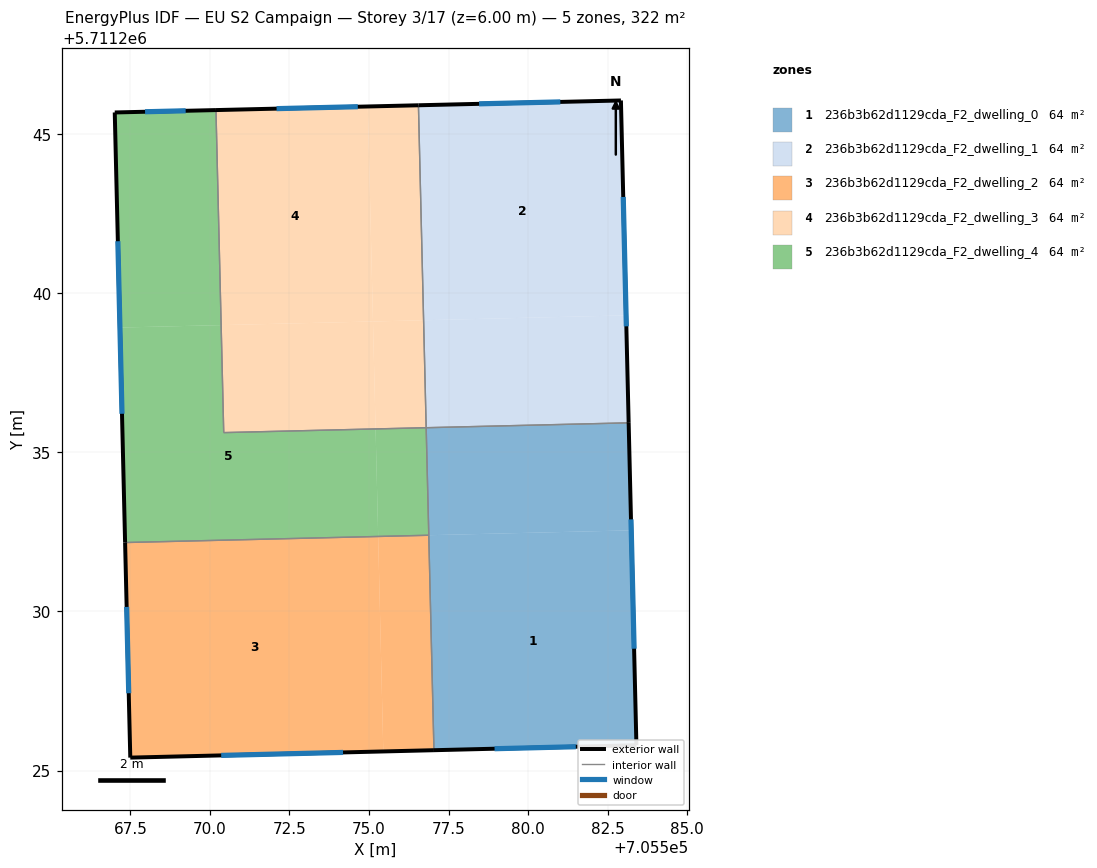
=== STOREY PLAN SPEC (per zone: floor XY polygon, exterior-wall plan segments, windows/doors) ===
zone 1: 236b3b62d1129cda_F2_dwelling_0  (64.5 m²)
  floor: (705583.24, 5711232.55) (705583.40, 5711225.79) (705577.04, 5711225.64) (705576.88, 5711232.39)
  floor: (705583.16, 5711235.92) (705583.24, 5711232.55) (705576.88, 5711232.39) (705576.80, 5711235.77)
  exterior wall: (705583.40, 5711225.79) – (705583.16, 5711235.92)  [10.1 m]
    window: (705583.33, 5711228.83) – (705583.23, 5711232.89)  [4.9 m²]
  exterior wall: (705577.04, 5711225.64) – (705583.40, 5711225.79)  [6.4 m]
    window: (705578.94, 5711225.68) – (705581.50, 5711225.75)  [3.1 m²]
  interior walls: 3
zone 2: 236b3b62d1129cda_F2_dwelling_1  (64.5 m²)
  floor: (705582.91, 5711246.05) (705583.08, 5711239.30) (705576.71, 5711239.15) (705576.55, 5711245.90)
  floor: (705583.08, 5711239.30) (705583.16, 5711235.92) (705576.80, 5711235.77) (705576.71, 5711239.15)
  exterior wall: (705583.16, 5711235.92) – (705582.91, 5711246.05)  [10.1 m]
    window: (705583.08, 5711238.96) – (705582.99, 5711243.02)  [4.9 m²]
  exterior wall: (705582.91, 5711246.05) – (705576.55, 5711245.90)  [6.4 m]
    window: (705581.01, 5711246.01) – (705578.46, 5711245.95)  [3.1 m²]
  interior walls: 2
zone 3: 236b3b62d1129cda_F2_dwelling_2  (64.5 m²)
  floor: (705575.29, 5711232.35) (705575.45, 5711225.60) (705567.50, 5711225.41) (705567.33, 5711232.16)
  floor: (705576.88, 5711232.39) (705577.04, 5711225.64) (705575.45, 5711225.60) (705575.29, 5711232.35)
  exterior wall: (705567.33, 5711232.16) – (705567.50, 5711225.41)  [6.8 m]
    window: (705567.38, 5711230.14) – (705567.45, 5711227.43)  [3.3 m²]
  exterior wall: (705567.50, 5711225.41) – (705577.04, 5711225.64)  [9.5 m]
    window: (705570.35, 5711225.47) – (705574.18, 5711225.57)  [4.6 m²]
  interior walls: 2
zone 4: 236b3b62d1129cda_F2_dwelling_3  (64.5 m²)
  floor: (705576.71, 5711239.15) (705576.80, 5711235.77) (705575.21, 5711235.73) (705575.12, 5711239.11)
  floor: (705574.96, 5711245.86) (705575.12, 5711239.11) (705570.35, 5711238.99) (705570.19, 5711245.75)
  floor: (705575.12, 5711239.11) (705575.21, 5711235.73) (705570.43, 5711235.62) (705570.35, 5711238.99)
  floor: (705576.55, 5711245.90) (705576.71, 5711239.15) (705575.12, 5711239.11) (705574.96, 5711245.86)
  exterior wall: (705576.55, 5711245.90) – (705570.19, 5711245.75)  [6.4 m]
    window: (705574.65, 5711245.86) – (705572.09, 5711245.80)  [3.1 m²]
  interior walls: 3
zone 5: 236b3b62d1129cda_F2_dwelling_4  (64.5 m²)
  floor: (705575.21, 5711235.73) (705575.29, 5711232.36) (705567.33, 5711232.16) (705567.17, 5711238.92) (705570.35, 5711238.99) (705570.43, 5711235.62)
  floor: (705570.19, 5711245.75) (705570.35, 5711238.99) (705567.17, 5711238.92) (705567.01, 5711245.68)
  floor: (705576.80, 5711235.77) (705576.88, 5711232.39) (705575.29, 5711232.36) (705575.21, 5711235.73)
  exterior wall: (705567.01, 5711245.68) – (705567.33, 5711232.16)  [13.5 m]
    window: (705567.11, 5711241.63) – (705567.24, 5711236.21)  [6.5 m²]
  exterior wall: (705570.19, 5711245.75) – (705567.01, 5711245.68)  [3.2 m]
    window: (705569.24, 5711245.73) – (705567.96, 5711245.70)  [1.5 m²]
  interior walls: 4

=== DERIVED (storey summary) ===
Building: EU S2 Campaign
Storey: 3 of 17  (floor level z = 6.00 m)
Storey gross floor area: 322.5 m²
Zones on this storey: 5
  - 236b3b62d1129cda_F2_dwelling_0: floor 64.5 m²; exterior wall 16.5 m (49.5 m²); 2 window(s) 8.0 m²; WWR 16.1%
  - 236b3b62d1129cda_F2_dwelling_1: floor 64.5 m²; exterior wall 16.5 m (49.5 m²); 2 window(s) 8.0 m²; WWR 16.1%
  - 236b3b62d1129cda_F2_dwelling_2: floor 64.5 m²; exterior wall 16.3 m (48.9 m²); 2 window(s) 7.9 m²; WWR 16.1%
  - 236b3b62d1129cda_F2_dwelling_3: floor 64.5 m²; exterior wall 6.4 m (19.1 m²); 1 window(s) 3.1 m²; WWR 16.1%
  - 236b3b62d1129cda_F2_dwelling_4: floor 64.5 m²; exterior wall 16.7 m (50.1 m²); 2 window(s) 8.1 m²; WWR 16.1%
Zone adjacency (shared interzone walls):
  - 236b3b62d1129cda_F2_dwelling_0 ↔ 236b3b62d1129cda_F2_dwelling_1
  - 236b3b62d1129cda_F2_dwelling_0 ↔ 236b3b62d1129cda_F2_dwelling_2
  - 236b3b62d1129cda_F2_dwelling_0 ↔ 236b3b62d1129cda_F2_dwelling_4
  - 236b3b62d1129cda_F2_dwelling_1 ↔ 236b3b62d1129cda_F2_dwelling_3
  - 236b3b62d1129cda_F2_dwelling_2 ↔ 236b3b62d1129cda_F2_dwelling_4
  - 236b3b62d1129cda_F2_dwelling_3 ↔ 236b3b62d1129cda_F2_dwelling_4